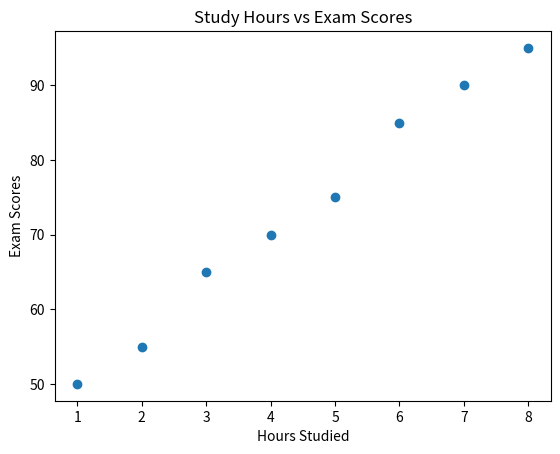

Here is the Python script that generated this plot:
# -*- coding: utf-8 -*-
"""
Created on Sat Feb 14 12:13:51 2026

@author: HP
"""

import matplotlib.pyplot as plt

# Data
study_hours = [1, 2, 3, 4, 5, 6, 7, 8]
scores = [50, 55, 65, 70, 75, 85, 90, 95]

# Scatter plot (distinct, unconnected points)
plt.scatter(study_hours, scores)

# Labels and title for clarity
plt.xlabel("Hours Studied")
plt.ylabel("Exam Scores")
plt.title("Study Hours vs Exam Scores")

# Display plot
plt.show()
